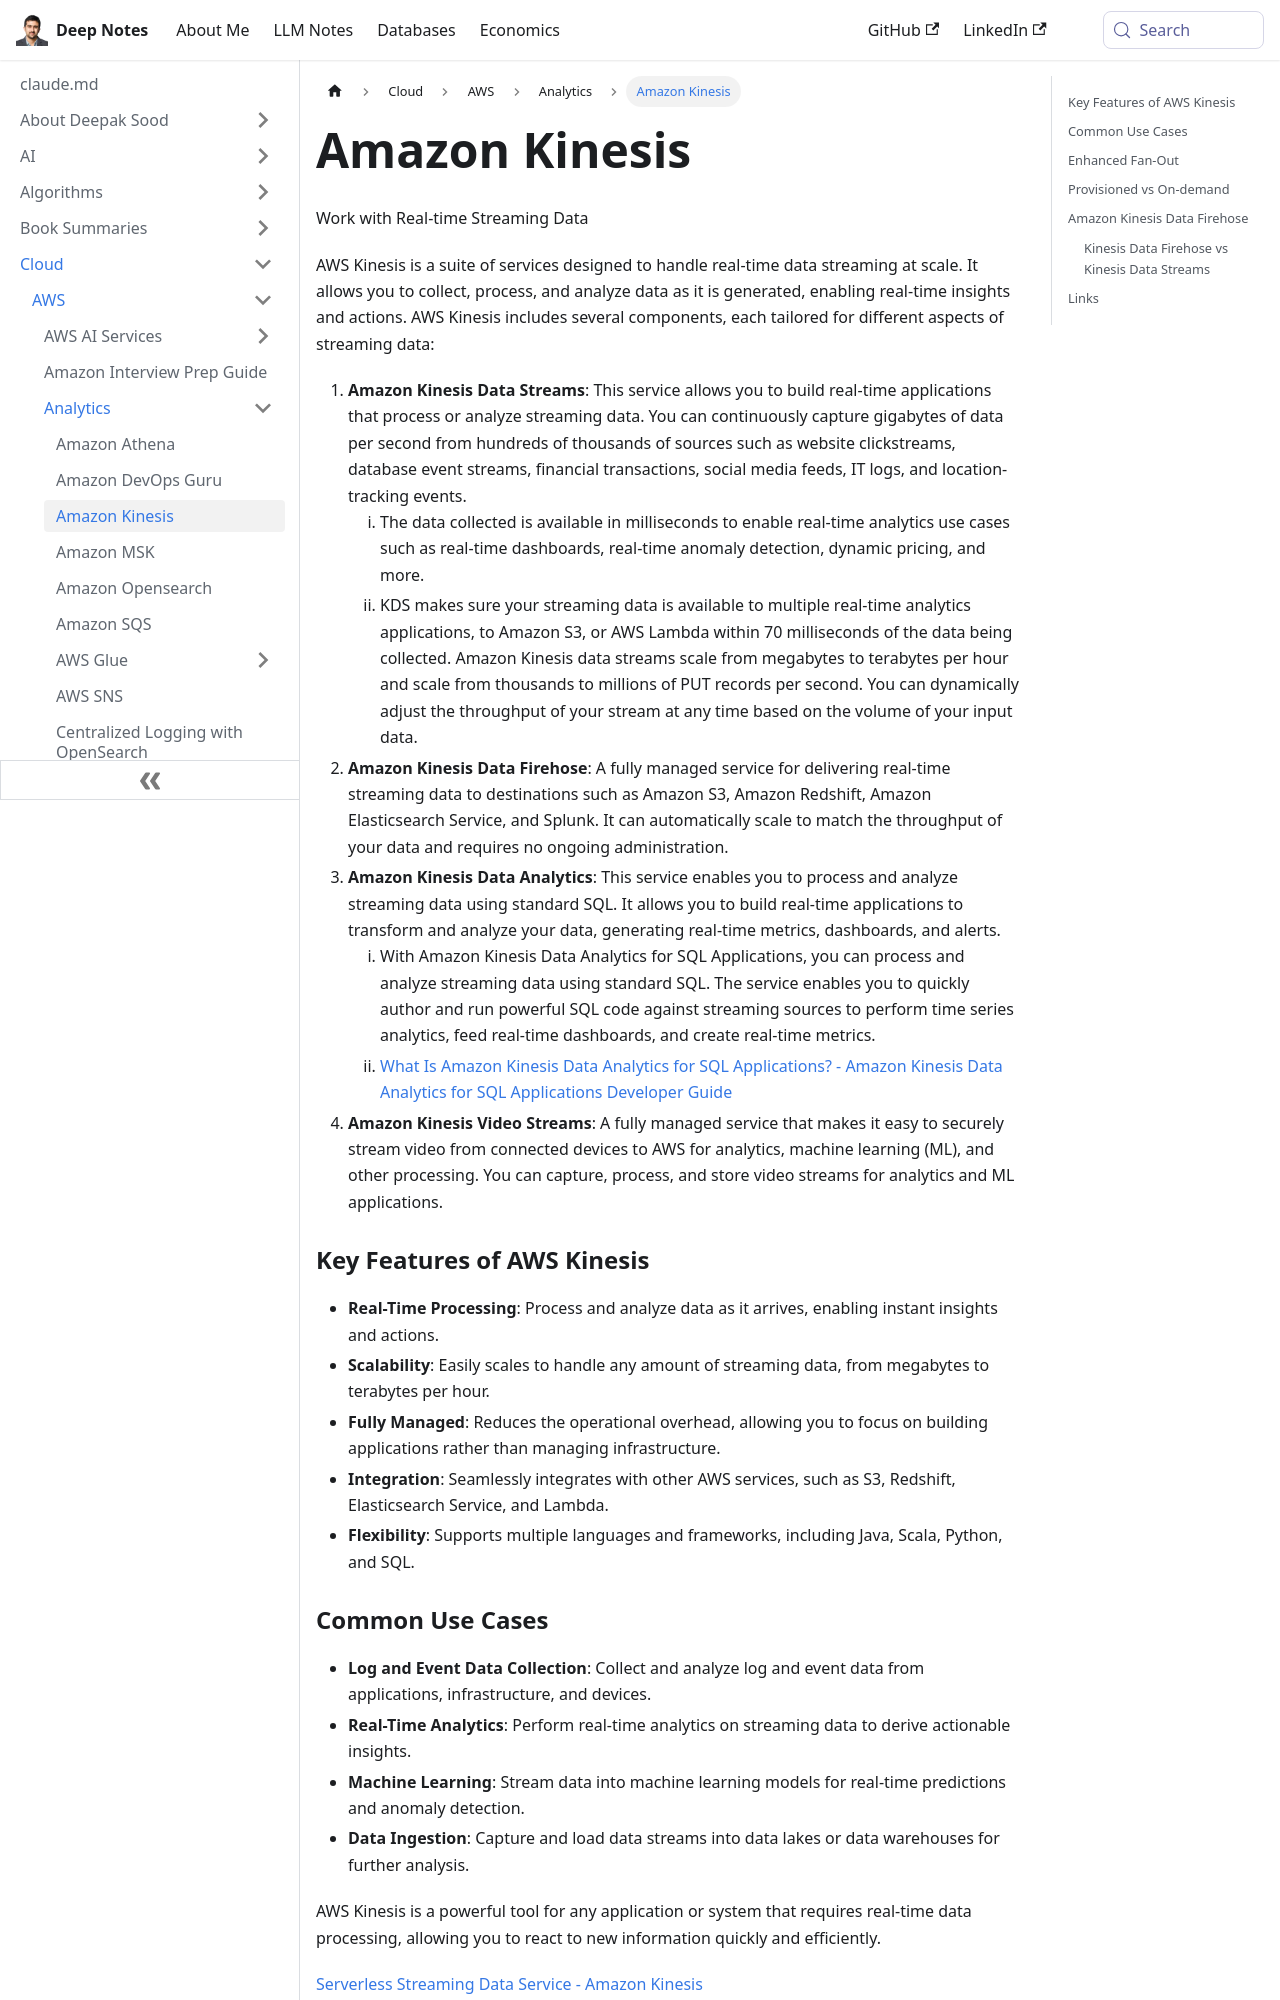

repository: deepaksood619/deepaksood619.github.io · page: cloud/aws/analytics/amazon-kinesis/index.html · generator: docusaurus

---
slug: /cloud/aws/analytics/amazon-kinesis
title: Amazon Kinesis
description: Discover Amazon Kinesis for real-time streaming data processing and analytics, handling high volumes from various sources for immediate insights and actions.
created: 2024-07-11
updated: 2025-11-12
---
Work with Real-time Streaming Data

AWS Kinesis is a suite of services designed to handle real-time data streaming at scale. It allows you to collect, process, and analyze data as it is generated, enabling real-time insights and actions. AWS Kinesis includes several components, each tailored for different aspects of streaming data:

1. **Amazon Kinesis Data Streams**: This service allows you to build real-time applications that process or analyze streaming data. You can continuously capture gigabytes of data per second from hundreds of thousands of sources such as website clickstreams, database event streams, financial transactions, social media feeds, IT logs, and location-tracking events.
	1. The data collected is available in milliseconds to enable real-time analytics use cases such as real-time dashboards, real-time anomaly detection, dynamic pricing, and more.
	2. KDS makes sure your streaming data is available to multiple real-time analytics applications, to Amazon S3, or AWS Lambda within 70 milliseconds of the data being collected. Amazon Kinesis data streams scale from megabytes to terabytes per hour and scale from thousands to millions of PUT records per second. You can dynamically adjust the throughput of your stream at any time based on the volume of your input data.
2. **Amazon Kinesis Data Firehose**: A fully managed service for delivering real-time streaming data to destinations such as Amazon S3, Amazon Redshift, Amazon Elasticsearch Service, and Splunk. It can automatically scale to match the throughput of your data and requires no ongoing administration.
3. **Amazon Kinesis Data Analytics**: This service enables you to process and analyze streaming data using standard SQL. It allows you to build real-time applications to transform and analyze your data, generating real-time metrics, dashboards, and alerts.
	1. With Amazon Kinesis Data Analytics for SQL Applications, you can process and analyze streaming data using standard SQL. The service enables you to quickly author and run powerful SQL code against streaming sources to perform time series analytics, feed real-time dashboards, and create real-time metrics.
	2. [What Is Amazon Kinesis Data Analytics for SQL Applications? - Amazon Kinesis Data Analytics for SQL Applications Developer Guide](https://docs.aws.amazon.com/kinesisanalytics/latest/dev/what-is.html)
4. **Amazon Kinesis Video Streams**: A fully managed service that makes it easy to securely stream video from connected devices to AWS for analytics, machine learning (ML), and other processing. You can capture, process, and store video streams for analytics and ML applications.

### Key Features of AWS Kinesis

- **Real-Time Processing**: Process and analyze data as it arrives, enabling instant insights and actions.
- **Scalability**: Easily scales to handle any amount of streaming data, from megabytes to terabytes per hour.
- **Fully Managed**: Reduces the operational overhead, allowing you to focus on building applications rather than managing infrastructure.
- **Integration**: Seamlessly integrates with other AWS services, such as S3, Redshift, Elasticsearch Service, and Lambda.
- **Flexibility**: Supports multiple languages and frameworks, including Java, Scala, Python, and SQL.
